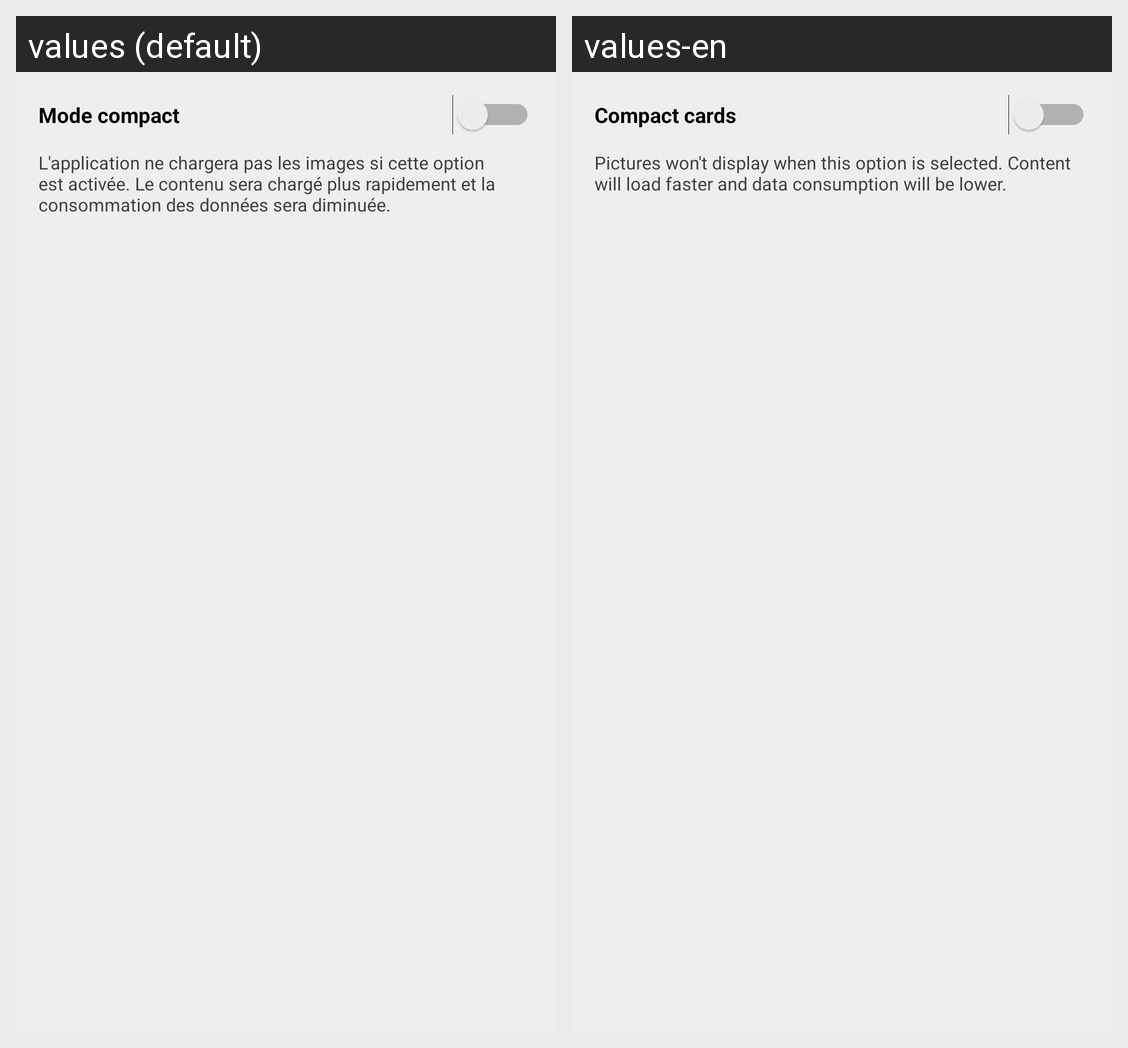

Strings drawn on this Android screen and how each of the app's shown locales translates them:
Android screen res/layout/mode_compact.xml rendered under 2 locales, left to right: values (default), values-en. Device: Nexus 5 (rendered at 1080×1920; each locale shown at half size, 540×960, under a caption strip naming it); theme AppTheme.
Strings drawn on this screen, with the default value and each locale's value (text and hints the layout hard-codes, and strings that could not be matched under every locale, appear in the picture but are not listed):

mode_compact_tite
  values: Mode compact
  values-en: Compact cards

mode_compact_message
  values: L'application ne chargera pas les images si cette option est activée. Le contenu sera chargé plus rapidement et la consommation des données sera diminuée.
  values-en: Pictures won't display when this option is selected. Content will load faster and data consumption will be lower.
